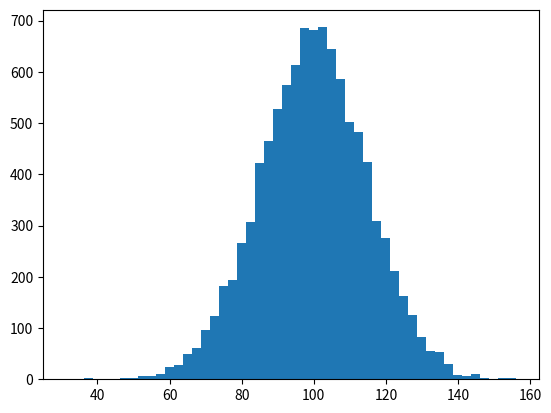

This chart was generated by the following Python code: (Note: this script raises an exception after producing the figure.)
import numpy as np
import matplotlib.pyplot as plt

mu, sigma = 100, 15
x = mu + sigma * np.random.randn(10000)

# the histogram of the data
n, bins, patches = plt.hist(x, 50, normed=1, facecolor='g', alpha=0.75)

plt.xlabel('Smarts')
plt.ylabel('Probability')
plt.title('Histogram of IQ')
plt.text(60, .025, r'$\mu=100, \ \sigma=15$')
plt.axis([40, 160, 0, 0.03])
plt.grid(True)
plt.show()
